10-way image classification set "dataset_bg_removed" from GitHub (shrinidhi0811/leaflookalike-detector); label vocabulary: alpinia galanga, azadirachta indica, basella alba, jasminum, mentha, murraya koenigii, nerium oleander, plectranthus amboinicus, syzygium jambos, trigonella foenum graecum.

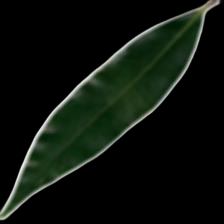
Label: syzygium jambos

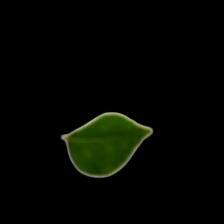
Label: murraya koenigii

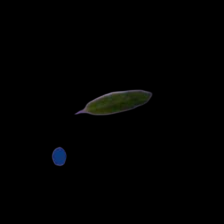
Label: mentha

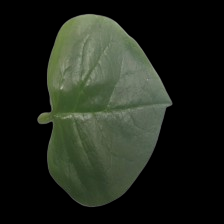
Label: basella alba

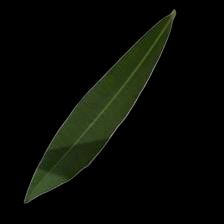
Label: nerium oleander

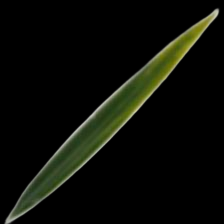
Label: alpinia galanga
